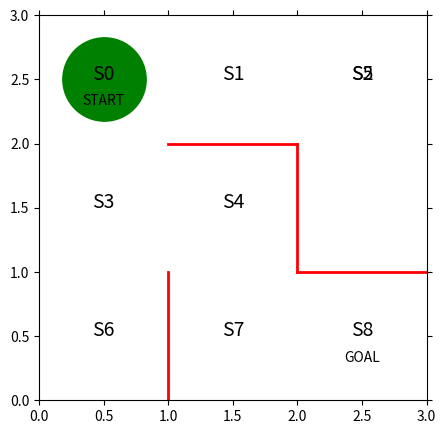

Here is the Python script that generated this plot:
import numpy as np
import matplotlib.pyplot as plt

fig = plt.figure(figsize=(5,5))
ax = plt.gca()

plt.plot([1,1],[0,1], color='red', linewidth=2)
plt.plot([1,2],[2,2], color='red', linewidth=2)
plt.plot([2,2],[2,1], color='red', linewidth=2)
plt.plot([2,3],[1,1], color='red', linewidth=2)

plt.text(0.5, 2.5, 'S0', size=14, ha='center')
plt.text(1.5, 2.5, 'S1', size=14, ha='center')
plt.text(2.5, 2.5, 'S2', size=14, ha='center')
plt.text(0.5, 1.5, 'S3', size=14, ha='center')
plt.text(1.5, 1.5, 'S4', size=14, ha='center')
plt.text(2.5, 2.5, 'S5', size=14, ha='center')
plt.text(0.5, 0.5, 'S6', size=14, ha='center')
plt.text(1.5, 0.5, 'S7', size=14, ha='center')
plt.text(2.5, 0.5, 'S8', size=14, ha='center')
plt.text(0.5, 2.3, 'START', ha='center')
plt.text(2.5, 0.3, 'GOAL', ha='center')

ax.set_xlim(0, 3)
ax.set_ylim(0, 3)
plt.tick_params(axis='both', which='both', bottom='off', top='off', labelbottom='off',right='off',labelleft='off')

line, =  ax.plot([0.5],[2.5], marker="o", color='g', markersize=60)

plt.show()

theta_0 = np.array(
            [[np.nan, 1, 1, np.nan], #S0
            [np.nan, 1, np.nan, 1],  #S1
            [np.nan, np.nan, 1, 1], #S2
            [1, 1 , 1, np.nan], #S3
            [np.nan, np.nan, 1, 1], #S4
            [1, np.nan, np.nan, np.nan], #S5
            [1, np.nan, np.nan, np.nan], #S6
            [1, 1, np.nan, np.nan] #S7
            ])

def simple_convert_into_pi_from_theta(theta):
    [m, n] = theta.shape
    pi = np.zeros((m, n))
    for i in range(0, m):
        pi[i, :] = theta[i, :] / np.nansum(theta[i, :])
    pi = np.nan_to_num(pi)
    return pi

pi_0 = simple_convert_into_pi_from_theta(theta_0)

print(pi_0)


def get_next_s(pi, s):
    direction = ["up","right","down","left"]
    next_direction = np.random.choice(direction,p=pi[s,:])


    if next_direction =='up':
        s_next = s -3
    elif next_direction == 'right':
        s_next = s + 1
    elif next_direction == 'down':
        s_next = s + 3
    if next_direction == 'left':
        s_next = s -1

    return s_next



def get_action_and_next_s(pi, s):
    direction = ["up", "right", "down", "left"]
    # pi[s,:]の確率に従って、directionが選択される
    next_direction = np.random.choice(direction, p=pi[s, :])

    if next_direction == "up":
        action = 0
        s_next = s - 3  # 上に移動するときは状態の数字が3小さくなる
    elif next_direction == "right":
        action = 1
        s_next = s + 1  # 右に移動するときは状態の数字が1大きくなる
    elif next_direction == "down":
        action = 2
        s_next = s + 3  # 下に移動するときは状態の数字が3大きくなる
    elif next_direction == "left":
        action = 3
        s_next = s - 1  # 左に移動するときは状態の数字が1小さくなる

    return [action, s_next]


def goal_maze(pi):
    s = 0
    state_history = [0]

    while(1):
        next_s = get_next_s(pi, s)
        state_history.append(next_s)

        if next_s == 8:
            break
        else:
            s = next_s
    
    return state_history

s_a_history = goal_maze(pi_0)

def goal_maze_ret_s_a(pi):
    s = 0  # スタート地点
    s_a_history = [[0, np.nan]]  # エージェントの移動を記録するリスト

    while (1):  # ゴールするまでループ
        [action, next_s] = get_action_and_next_s(pi, s)
        s_a_history[-1][1] = action
        # 現在の状態（つまり一番最後なのでindex=-1）の行動を代入

        s_a_history.append([next_s, np.nan])
        # 次の状態を代入。行動はまだ分からないのでnanにしておく

        if next_s == 8:  # ゴール地点なら終了
            break
        else:
            s = next_s

    return s_a_history

s_a_history = goal_maze_ret_s_a(pi_0)


print(s_a_history)
print("迷路を解くのにかかったのは",len(s_a_history)-1,"ステップです。")


def update_theta(theta, pi, s_a_histroy):
    eta = 0.1
    T = len(s_a_histroy)-1

    [m,n] = theta.shape
    delta_theta = theta.copy() # Δθ

    for i in range(0, m):
        for j in range(0, n):
            if not (np.isnan(theta[i, j])):
                SA_i = [SA for SA in s_a_history if SA[0] == i]
                # 履歴から状態iのものを取り出すリスト内包表記です

                SA_ij = [SA for SA in s_a_history if SA == [i, j]]
                # 状態iで行動jをしたものを取り出す

                N_i = len(SA_i)  # 状態iで行動した総回数
                N_ij = len(SA_ij)  # 状態iで行動jをとった回数

                N_i = len(SA_i)
                N_ij = len(SA_ij)
                delta_theta[i,j] = (N_ij + pi[i, j]*N_i) / T
    
    new_theta = theta + eta * delta_theta
    return new_theta


new_theta = update_theta(theta_0, pi_0, s_a_history)
pi = simple_convert_into_pi_from_theta(new_theta)
print(pi)
